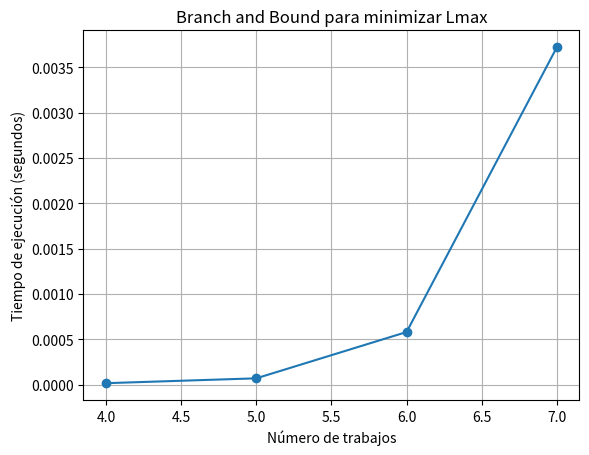

Write the Python code that produced this figure.
import time
import itertools
import matplotlib.pyplot as plt

def calcular_lmax(orden, trabajos):
    tiempo = 0
    lmax = float('-inf')
    for i in orden:
        tiempo += trabajos[i][0]  # p_i
        lmax = max(lmax, tiempo - trabajos[i][1])  # f_i - d_i
    return lmax

def branch_and_bound(trabajos):
    n = len(trabajos)
    mejor_lmax = float('inf')
    mejor_orden = None

    for perm in itertools.permutations(range(n)):
        lmax = calcular_lmax(perm, trabajos)
        if lmax < mejor_lmax:
            mejor_lmax = lmax
            mejor_orden = perm

    return mejor_lmax, mejor_orden

conjuntos = [
    # n = 4
    [(3, 6), (2, 8), (4, 9), (1, 5)],
    # n = 5
    [(2, 6), (1, 4), (3, 8), (2, 7), (4, 10)],
    # n = 6
    [(3, 7), (2, 5), (4, 10), (1, 6), (2, 8), (3, 9)],
    # n = 7
    [(2, 4), (3, 7), (1, 5), (4, 9), (2, 6), (3, 8), (1, 10)]
]

for i, trabajos in enumerate(conjuntos):
    inicio = time.time()
    lmax, orden = branch_and_bound(trabajos)
    fin = time.time()
    print(f"Conjunto {i+1}: n={len(trabajos)}, Lmax={lmax}, tiempo={fin-inicio:.5f}s")


tamanos = [4, 5, 6, 7]
tiempos = []

for trabajos in conjuntos:
    inicio = time.time()
    branch_and_bound(trabajos)
    fin = time.time()
    tiempos.append(fin - inicio)

plt.plot(tamanos, tiempos, marker='o')
plt.xlabel("Número de trabajos")
plt.ylabel("Tiempo de ejecución (segundos)")
plt.title("Branch and Bound para minimizar Lmax")
plt.grid(True)
plt.show()